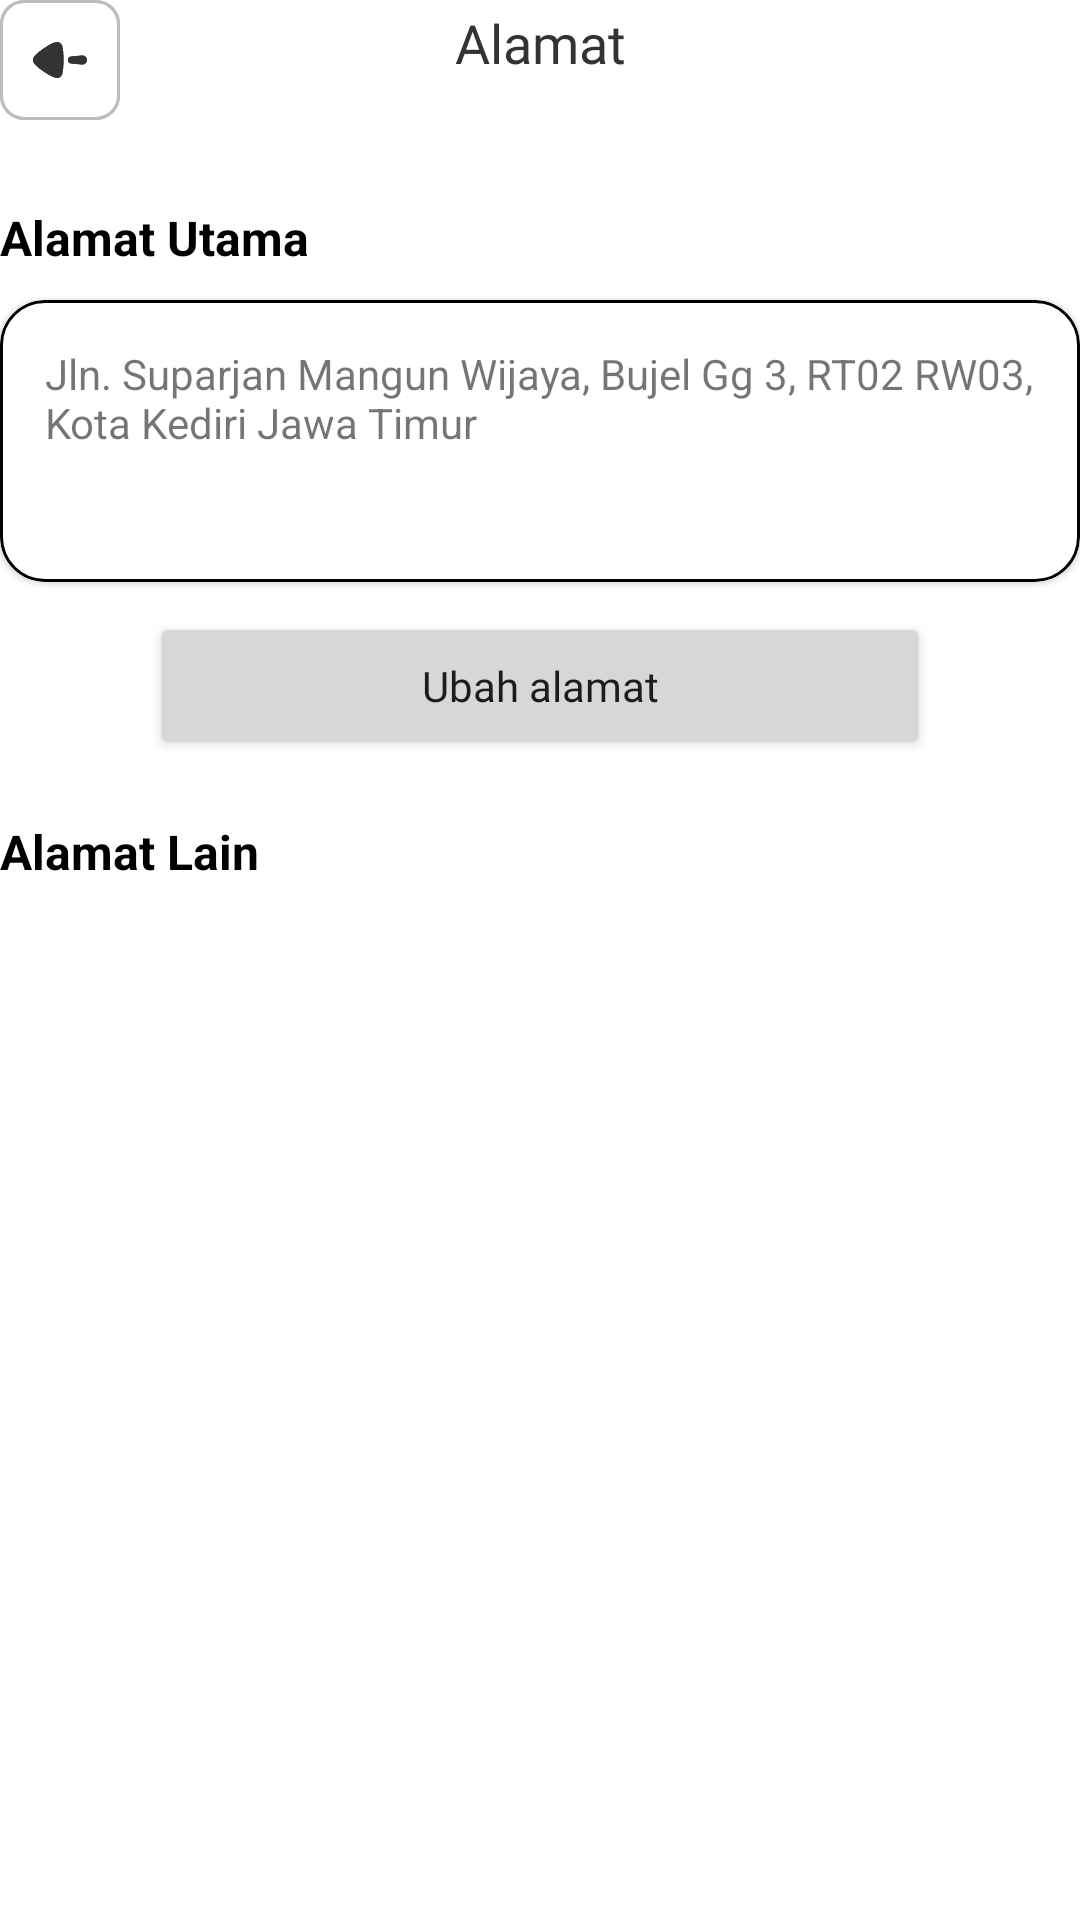

Produce the Android XML layout that renders to this screen, including the resource entries it uses.
<!-- AndroidManifest.xml: application theme Theme.TituLaundry -->
<!-- res/layout/activity_tampung_alamat.xml -->
<?xml version="1.0" encoding="utf-8"?>
<androidx.constraintlayout.widget.ConstraintLayout xmlns:android="http://schemas.android.com/apk/res/android"
    xmlns:app="http://schemas.android.com/apk/res-auto"
    xmlns:tools="http://schemas.android.com/tools"
    android:layout_width="match_parent"
    android:layout_height="match_parent"
    android:layout_marginTop="20dp"
    android:layout_marginHorizontal="20dp"
    tools:context=".Dashboard.Tampung_Alamat">
    <ImageButton
        android:id="@+id/kembali"
        android:layout_width="wrap_content"
        android:layout_height="wrap_content"
        android:src="@drawable/ic_btn_back"
        app:layout_constraintStart_toStartOf="parent"
        app:layout_constraintTop_toTopOf="parent"
        app:layout_constraintLeft_toRightOf="@+id/header"
        android:background="@drawable/ic_btn_back"
        />
    <TextView
        android:id="@+id/header"
        android:layout_width="wrap_content"
        android:layout_height="wrap_content"
        android:text="Alamat"
        android:padding="2dp"
        android:fontFamily="@font/inter_bold"
        android:textSize="18dp"
        android:textColor="#333333"
        app:layout_constraintStart_toStartOf="parent"
        app:layout_constraintTop_toTopOf="parent"
        app:layout_constraintEnd_toEndOf="parent"
        />
    <TextView
        android:id="@+id/headerAlamatUtama"
        android:layout_width="wrap_content"
        android:layout_height="wrap_content"
        android:text="Alamat Utama"
        android:textSize="16dp"
        android:textStyle="bold"
        android:textColor="@color/black"
        app:layout_constraintTop_toBottomOf="@+id/header"
        app:layout_constraintStart_toStartOf="parent"
        android:layout_marginTop="40dp"
        />
    <com.google.android.material.card.MaterialCardView
        android:id="@+id/cardUtama"
        android:layout_width="match_parent"
        android:layout_height="94dp"
        app:cardCornerRadius="15dp"
        app:strokeColor="@color/black"
        app:strokeWidth="1dp"
        android:layout_marginTop="10dp"
        app:layout_constraintStart_toStartOf="parent"
        app:layout_constraintTop_toBottomOf="@+id/headerAlamatUtama"
        >
        <androidx.constraintlayout.widget.ConstraintLayout
            android:layout_width="match_parent"
            android:padding="15dp"
            android:layout_height="match_parent">
            <TextView
                android:id="@+id/alamatTambahanUtama"
                android:layout_width="match_parent"
                android:layout_height="match_parent"
                android:textSize="14dp"
                android:text="Jln. Suparjan Mangun Wijaya, Bujel Gg 3, RT02 RW03, Kota Kediri Jawa Timur"
                app:layout_constraintStart_toStartOf="parent"
                app:layout_constraintTop_toTopOf="parent"
                app:layout_constraintBottom_toBottomOf="parent"
                />
        </androidx.constraintlayout.widget.ConstraintLayout>
    </com.google.android.material.card.MaterialCardView>
    <Button
        android:id="@+id/buttonEditUtama"
        android:layout_width="match_parent"
        android:layout_marginHorizontal="50dp"
        android:text="Ubah alamat"
        android:textSize="14dp"
        android:fontFamily="@font/inter_bold"
        android:textAllCaps="false"
        android:layout_height="wrap_content"
        android:padding="15dp"
        app:layout_constraintStart_toStartOf="parent"
        app:layout_constraintEnd_toEndOf="parent"
        app:layout_constraintTop_toBottomOf="@+id/cardUtama"
        android:layout_marginTop="10dp"
        />
    <TextView
        android:id="@+id/headerAlamatLain"
        android:layout_width="wrap_content"
        android:layout_height="wrap_content"
        android:text="Alamat Lain"
        android:textSize="16dp"
        android:textStyle="bold"
        android:textColor="@color/black"
        app:layout_constraintTop_toBottomOf="@+id/buttonEditUtama"
        app:layout_constraintStart_toStartOf="parent"
        android:layout_marginTop="20dp"
        />
    <FrameLayout
        android:id="@+id/kosongHati"
        android:layout_width="match_parent"
        android:layout_height="350dp"
        android:layout_marginTop="10dp"
        android:visibility="invisible"
        app:layout_constraintStart_toStartOf="parent"
        app:layout_constraintEnd_toEndOf="parent"
        app:layout_constraintTop_toBottomOf="@+id/headerAlamatLain"
        >
        <LinearLayout
            android:layout_width="match_parent"
            android:orientation="horizontal"
            android:gravity="center"
            android:layout_height="match_parent">
            <com.airbnb.lottie.LottieAnimationView
                android:layout_width="60dp"
                android:src="@drawable/pesan"
                app:lottie_autoPlay="true"
                app:lottie_loop="true"
                app:lottie_rawRes="@raw/not_found"
                android:layout_height="60dp"/>
            <LinearLayout
                android:layout_width="wrap_content"
                android:orientation="vertical"
                android:layout_height="wrap_content">
                <TextView
                    android:layout_width="wrap_content"
                    android:layout_height="wrap_content"
                    android:text="Daftar alamat lain kosong"
                    android:textSize="14dp"
                    android:textStyle="bold"
                    android:textColor="@color/black"
                    />
                <TextView
                    android:layout_width="wrap_content"
                    android:layout_height="wrap_content"
                    android:textSize="12dp"
                    android:text="tekan tombol dibawah untuk menambahkan"
                    />
            </LinearLayout>
        </LinearLayout>
    </FrameLayout>
    <androidx.recyclerview.widget.RecyclerView
        android:id="@+id/recycleAlamatLain"
        android:layout_width="match_parent"
        android:layout_height="350dp"
        android:layout_marginTop="10dp"
        app:layout_constraintStart_toStartOf="parent"
        app:layout_constraintEnd_toEndOf="parent"
        app:layout_constraintTop_toBottomOf="@id/headerAlamatLain"

        />
    <Button
        android:id="@+id/buttonTambah"
        android:layout_width="match_parent"
        android:layout_marginHorizontal="50dp"
        android:text="Tambah alamat"
        android:textSize="14dp"
        android:fontFamily="@font/inter_bold"
        android:textAllCaps="false"
        android:layout_height="wrap_content"
        android:padding="15dp"
        app:layout_constraintStart_toStartOf="parent"
        app:layout_constraintEnd_toEndOf="parent"
        app:layout_constraintTop_toBottomOf="@+id/recycleAlamatLain"
        android:layout_marginTop="10dp"
        />
</androidx.constraintlayout.widget.ConstraintLayout>
<!-- resources referenced by this layout -->
<resources>
  <color name="black">#FF000000</color>
  <!-- drawable ic_btn_back (drawable) -->
  <vector xmlns:android="http://schemas.android.com/apk/res/android"
      android:width="40dp"
      android:height="40dp"
      android:viewportWidth="40"
      android:viewportHeight="40">
    <path
        android:pathData="M21.165,19.993L21.163,19.639C21.151,18.235 21.067,16.982 20.921,16.188C20.921,16.173 20.761,15.386 20.66,15.124C20.501,14.745 20.213,14.423 19.851,14.219C19.562,14.074 19.259,14 18.942,14C18.692,14.012 18.281,14.137 17.987,14.242L17.743,14.336C16.126,14.978 13.036,17.077 11.852,18.36L11.765,18.449L11.375,18.87C11.13,19.191 11,19.585 11,20.008C11,20.387 11.116,20.766 11.347,21.072C11.416,21.171 11.528,21.298 11.627,21.406L12.006,21.803C13.311,23.124 16.135,24.978 17.599,25.592C17.599,25.606 18.509,25.986 18.942,26H19C19.664,26 20.285,25.621 20.602,25.009C20.689,24.841 20.772,24.513 20.835,24.225L20.949,23.681C21.079,22.807 21.165,21.465 21.165,19.993ZM27.497,21.518C28.327,21.518 29,20.839 29,20C29,19.162 28.327,18.483 27.497,18.483L23.798,18.81C23.146,18.81 22.618,19.342 22.618,20C22.618,20.658 23.146,21.191 23.798,21.191L27.497,21.518Z"
        android:fillColor="#333333"
        android:fillType="evenOdd"/>
    <path
        android:strokeWidth="1"
        android:pathData="M8,0.5L32,0.5A7.5,7.5 0,0 1,39.5 8L39.5,32A7.5,7.5 0,0 1,32 39.5L8,39.5A7.5,7.5 0,0 1,0.5 32L0.5,8A7.5,7.5 0,0 1,8 0.5z"
        android:fillColor="#00000000"
        android:strokeColor="#BDBDBD"/>
  </vector>
  <!-- drawable pesan: png bitmap (drawable-v24, 469 bytes) -->
  <style name="Theme.TituLaundry" parent="Theme.MaterialComponents.Light.NoActionBar">
          
          <item name="colorPrimary">@color/purple_500</item>
          <item name="colorPrimaryVariant">@color/purple_700</item>
          <item name="colorOnPrimary">@color/white</item>
          
          <item name="colorSecondary">@color/niceBlue</item>
          <item name="colorSecondaryVariant">@color/teal_700</item>
          <item name="colorOnSecondary">@color/black</item>
          
          <item name="android:statusBarColor" tools:targetApi="l">?attr/colorPrimaryVariant</item>
          
      </style>
  <color name="purple_500">#2f80ed</color>
  <color name="purple_700">#FF3700B3</color>
  <color name="white">#FFFFFFFF</color>
  <color name="niceBlue">#2f80ed</color>
  <color name="teal_700">#FF018786</color>
</resources>
